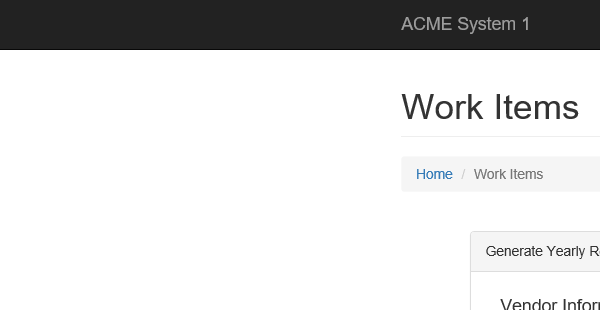
Task: Performer Process of Robotic Enterprice Framework
Workflow: CreateYearlyReport

Step 1: Attach Browser 'iexplore.exe ACME' in window 'ACME System 1*'

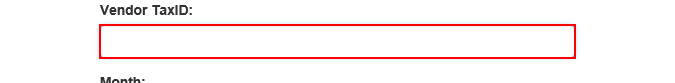
Step 2: type [in_TaxId.ToString] into the text box

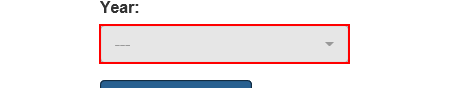
Step 3: click on the button

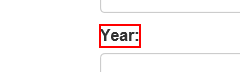
Step 4: Find Element 'LABEL' on the label 'Year:'

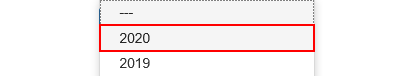
Step 5: click

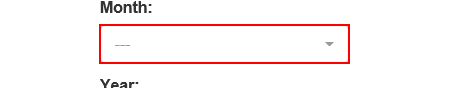
Step 6: click on the button

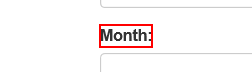
Step 7: Find Element 'LABEL' on the label 'Month:'

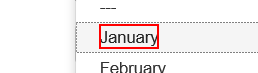
Step 8: click

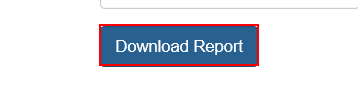
Step 9: click on the button

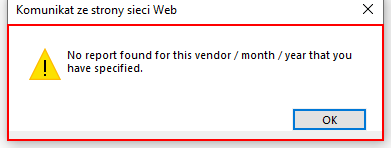
Step 10: find the dialog 'Komunikat ze strony sieci Web' in window 'Komunikat ze strony sieci Web' (iexplore.exe)

Step 11 [then]: click in window 'Komunikat ze strony sieci Web' (iexplore.exe) (no picture)

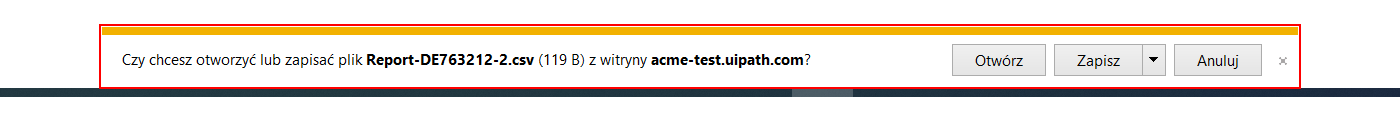
Step 12 [else]: find the element 'Powiadomienie' in window 'ACME System 1 - Reports *' (iexplore.exe)

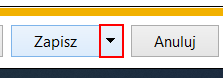
Step 13: click on the drop down button in window 'ACME System 1 - Reports - Download Monthly Report - Internet Exp*' (iexplore.exe)

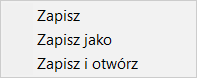
Step 14: Attach Window 'iexplore.exe' on the element (iexplore.exe)

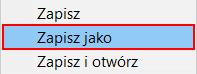
Step 15 [else]: click on 'menu item  Zapisz jako'

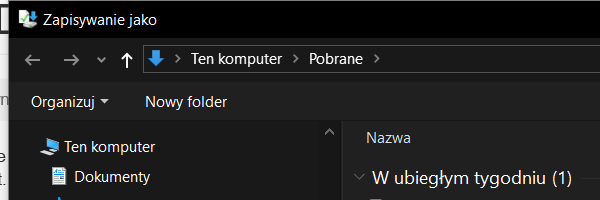
Step 16: Attach Window 'iexplore.exe Zapisywanie' on the dialog in window 'Zapisywanie jako' (iexplore.exe)

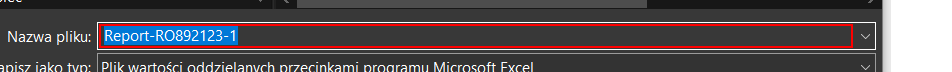
Step 17: get-text

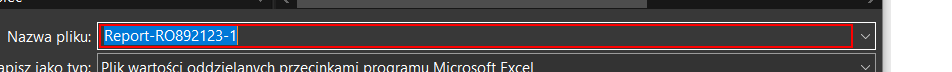
Step 18: type [CorrectFileName]

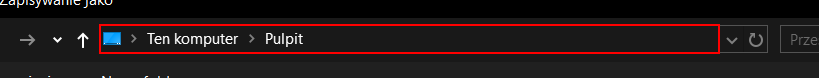
Step 19: click in window 'Adres: Pulpit'

Step 20: type [in_ReportsDownloadPath] in window 'Adres: Pulpit' (same screen as step 19)

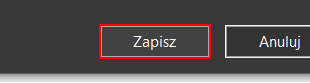
Step 21: click in window 'Zapisz'

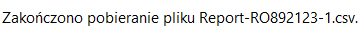
Step 22: On Element Appear 'text Tekst' on the text 'Tekst paska powiadomień' in window 'ACME System 1 - Reports - Download Monthly Report - Internet Exp*' (iexplore.exe)

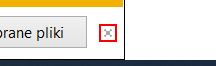
Step 23: click on the push button 'Zamknij' in window 'ACME System 1 - Reports - Download Monthly Report - Internet Exp*' (iexplore.exe)
